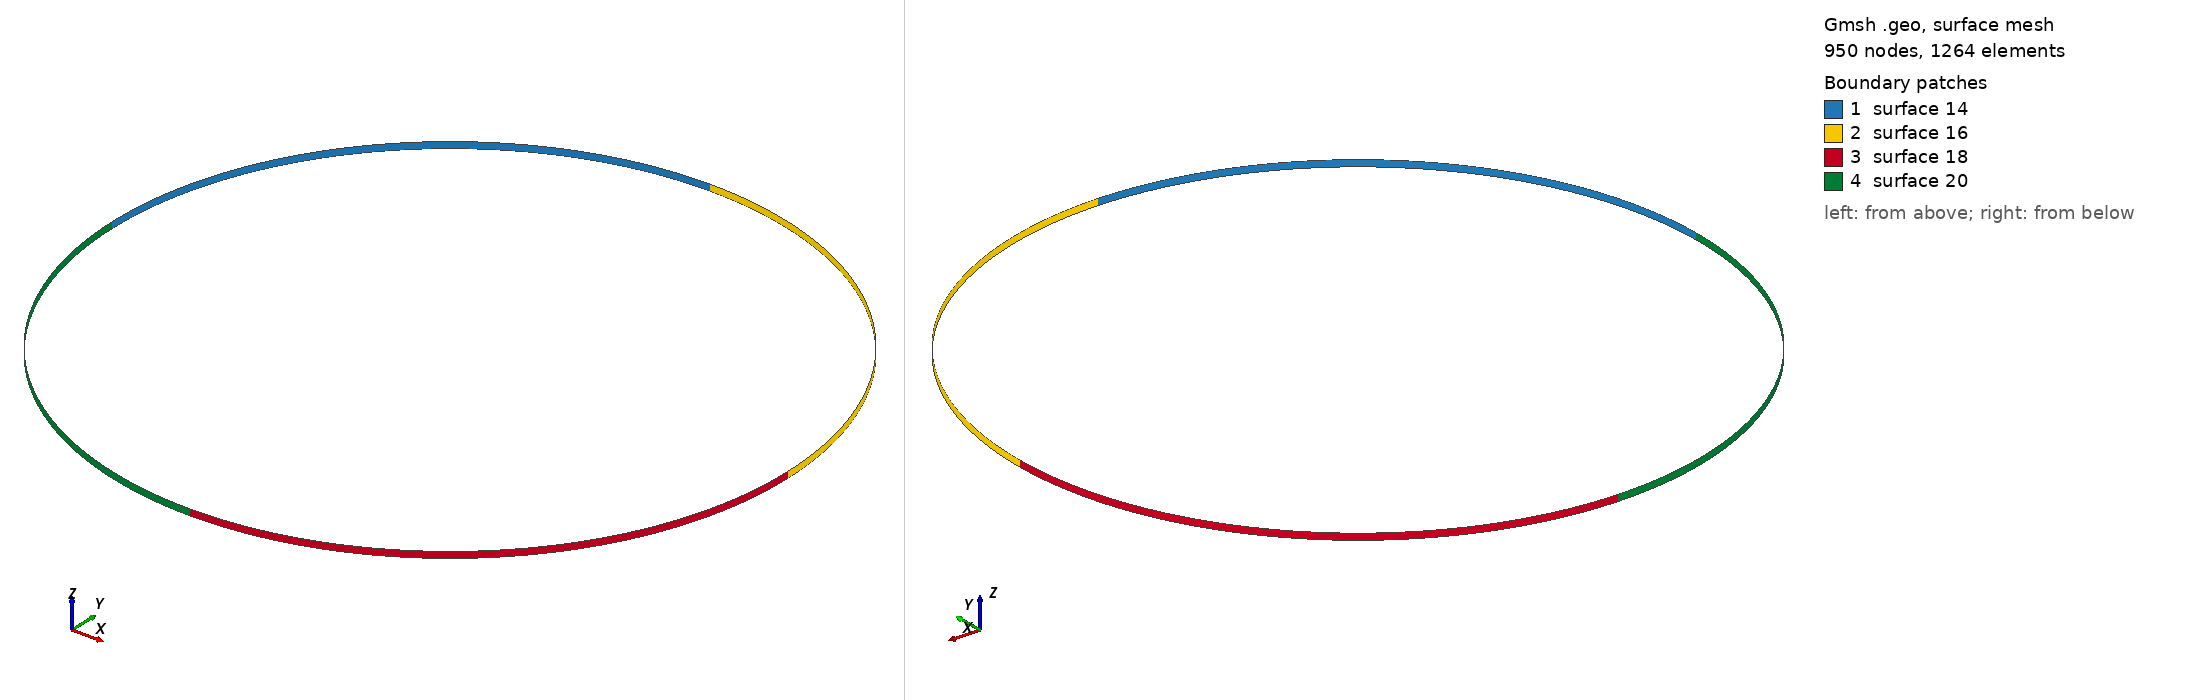

Gmsh geometry script, surface-meshed: 950 nodes, 1264 surface elements. Boundary patches (legend numbers): 1 surface 14, 2 surface 16, 3 surface 18, 4 surface 20. Left view from above one corner, right view from below the opposite corner. The script declares no physical surfaces, so the legend lists its geometric surfaces. The drawing asked Gmsh for element sizes between 1% and 20% of the model's largest extent; the script's own settings can give other sizes.

=== cylinder.geo (drawn) ===
radius=0.25;
height=0.00390625;
meshLength = 0.0025;
positionX = 0.500007;
positionY = 0.5000013;
positionZ1 = -0.1 * height; 
positionZ2 = height + 0.1 * height; 

Point(1) = {positionX, positionY, positionZ1, meshLength};
Point(2) = {positionX-radius, positionY, positionZ1, meshLength};
Point(3) = {positionX, positionY+radius, positionZ1, meshLength};
Point(4) = {positionX+radius, positionY, positionZ1, meshLength};
Point(5) = {positionX, positionY-radius, positionZ1, meshLength};
Point(6) = {positionX, positionY, positionZ2, meshLength};
Point(7) = {positionX-radius, positionY, positionZ2, meshLength};
Point(8) = {positionX, positionY+radius, positionZ2, meshLength};
Point(9) = {positionX+radius, positionY, positionZ2, meshLength};
Point(10) = {positionX, positionY-radius, positionZ2, meshLength};

Circle(1) = {2, 1, 3};
Circle(2) = {3, 1, 4};
Circle(3) = {4, 1, 5};
Circle(4) = {5, 1, 2};
Circle(5) = {7, 6, 8};
Circle(6) = {8, 6, 9};
Circle(7) = {9, 6, 10};
Circle(8) = {10, 6, 7};
Line(9) = {2, 7};
Line(10) = {3, 8};
Line(11) = {4, 9};
Line(12) = {5, 10};
Line Loop(14) = {9, 5, -10, -1};
Ruled Surface(14) = {14};
Line Loop(16) = {10, 6, -11, -2};
Ruled Surface(16) = {16};
Line Loop(18) = {11, 7, -12, -3};
Ruled Surface(18) = {18};
Line Loop(20) = {12, 8, -9, -4};
Ruled Surface(20) = {20};
